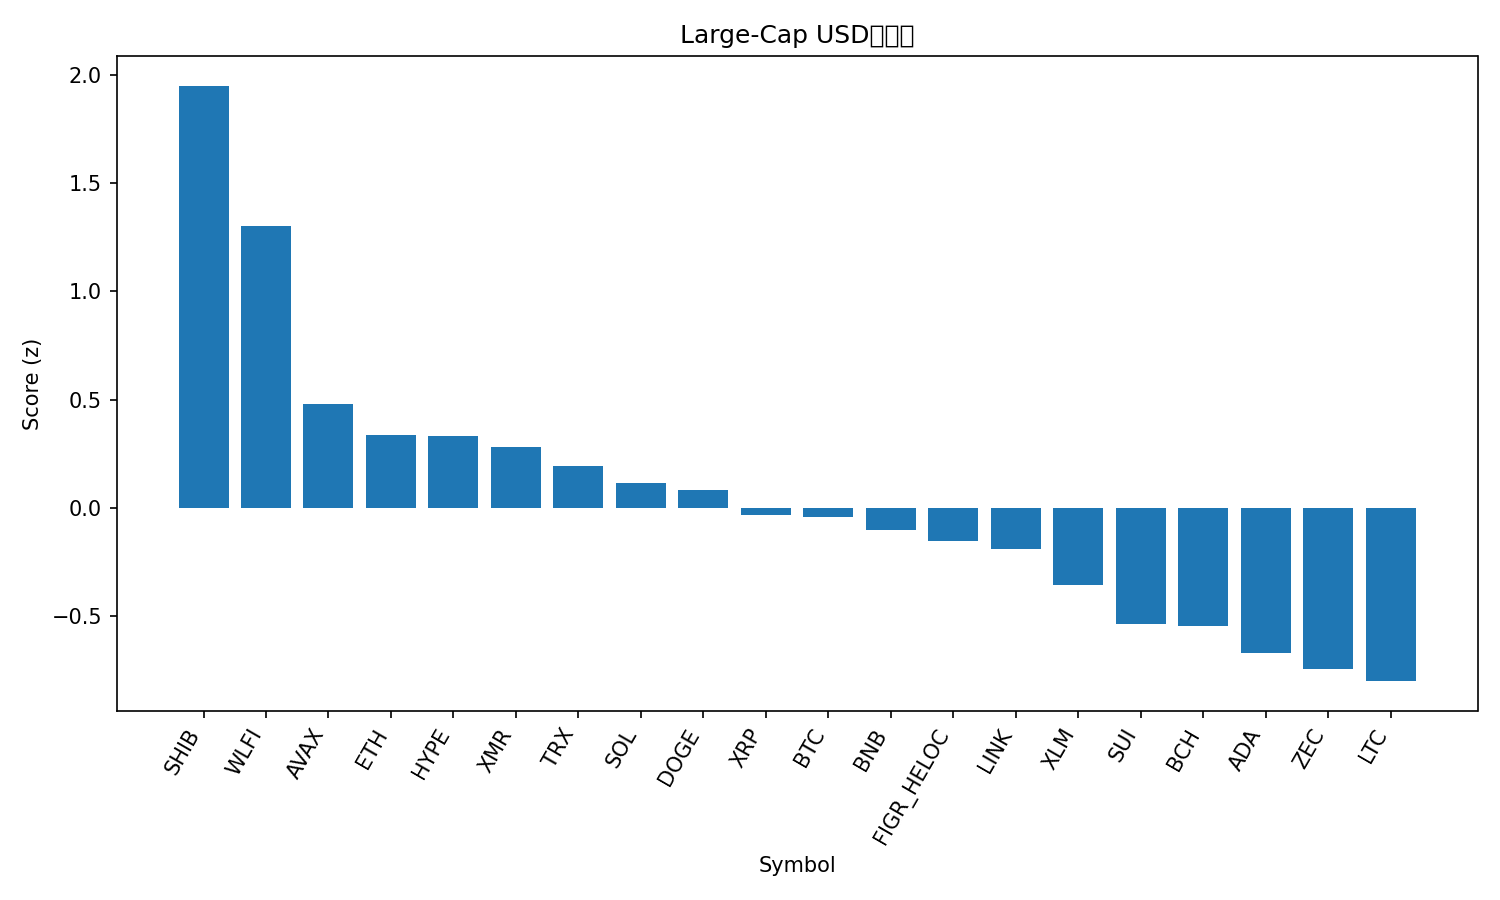

The table this chart was drawn from, first rows:
rank, name, symbol, price, pct_1h, pct_24h, pct_7d, pct_1h_vs_btc, pct_24h_vs_btc, pct_7d_vs_btc, market_cap_rank, market_cap, volume_usd, score
1, Shiba Inu, SHIB, 8.63e-06, 1.051, 3.016, -3.507, 1.092, 4.916, 2.561, 34, 5083512467, 131275309, 1.95
2, World Liberty Financial, WLFI, 0.1572, -0.0924, 3.169, 9.759, -0.05145, 5.068, 15.83, 36, 4285925595, 215760921, 1.3
3, Avalanche, AVAX, 14.08, -0.08282, 1.162, -4.325, -0.04187, 3.062, 1.743, 32, 6039111226, 418858994, 0.4775
4, Ethereum, ETH, 2937, 0.1202, -0.5092, -6.451, 0.1611, 1.391, -0.3834, 2, 354854638650, 22644042732, 0.3377
5, Hyperliquid, HYPE, 32.69, 0.3803, 0.0257, -16.15, 0.4213, 1.926, -10.08, 22, 8847155590, 536251889, 0.3321
6, Monero, XMR, 381.5, 0.07469, -0.5465, -5.603, 0.1156, 1.353, 0.4652, 28, 7052665823, 171576622, 0.2796
7, TRON, TRX, 0.2739, 0.03901, -0.7124, -6.288, 0.07996, 1.188, -0.2201, 8, 25934460027, 700749824, 0.1927
8, Solana, SOL, 137.3, -0.1481, -0.7631, -3.063, -0.1072, 1.137, 3.005, 6, 76803650141, 4672346968, 0.1143
9, Dogecoin, DOGE, 0.1526, -0.2945, 0.3765, -5.803, -0.2535, 2.276, 0.2649, 10, 23190767258, 1442227847, 0.08058
10, XRP, XRP, 2.19, -0.1002, -2.09, -1.644, -0.05928, -0.1901, 4.423, 4, 132054115633, 5019065055, -0.0312
11, Bitcoin, BTC, 87148, -0.04095, -1.9, -6.068, 0.0, 0.0, 0.0, 1, 1739278393463, 67590846799, -0.04038
12, BNB, BNB, 857.6, -0.1243, -1.116, -8.144, -0.08335, 0.7843, -2.076, 5, 118151893191, 1515411149, -0.1007
13, Figure Heloc, FIGR_HELOC, 1.024, -0.5805, -0.2844, -0.8124, -0.5395, 1.616, 5.256, 12, 14204737002, 133640553, -0.1552
14, Chainlink, LINK, 13.0, -0.4561, -0.1134, -6.455, -0.4152, 1.787, -0.3867, 19, 9057868978, 675285218, -0.1894
15, Stellar, XLM, 0.2505, -0.385, -1.983, -3.413, -0.3441, -0.08346, 2.655, 24, 8086543102, 191354071, -0.3578
16, Sui, SUI, 1.51, -0.2287, -2.495, -10.57, -0.1877, -0.5952, -4.506, 33, 5556163945, 898955369, -0.5346
17, Bitcoin Cash, BCH, 522.3, -0.03892, -5.36, -0.8583, 0.002032, -3.46, 5.21, 16, 10429905340, 340123331, -0.5448
18, Cardano, ADA, 0.4185, -0.3188, -2.407, -12.49, -0.2778, -0.5068, -6.425, 11, 15346971952, 775241186, -0.671
19, Zcash, ZEC, 500.7, 0.6069, -6.304, -20.75, 0.6479, -4.404, -14.69, 23, 8183992714, 1152093150, -0.7444
20, Litecoin, LTC, 85.07, -0.7608, -1.055, -10.72, -0.7199, 0.8449, -4.657, 29, 6518571765, 614734599, -0.8006
21, Hedera, HBAR, 0.1438, -0.701, -3.324, -4.823, -0.6601, -1.424, 1.245, 31, 6109119902, 235067664, -0.957
